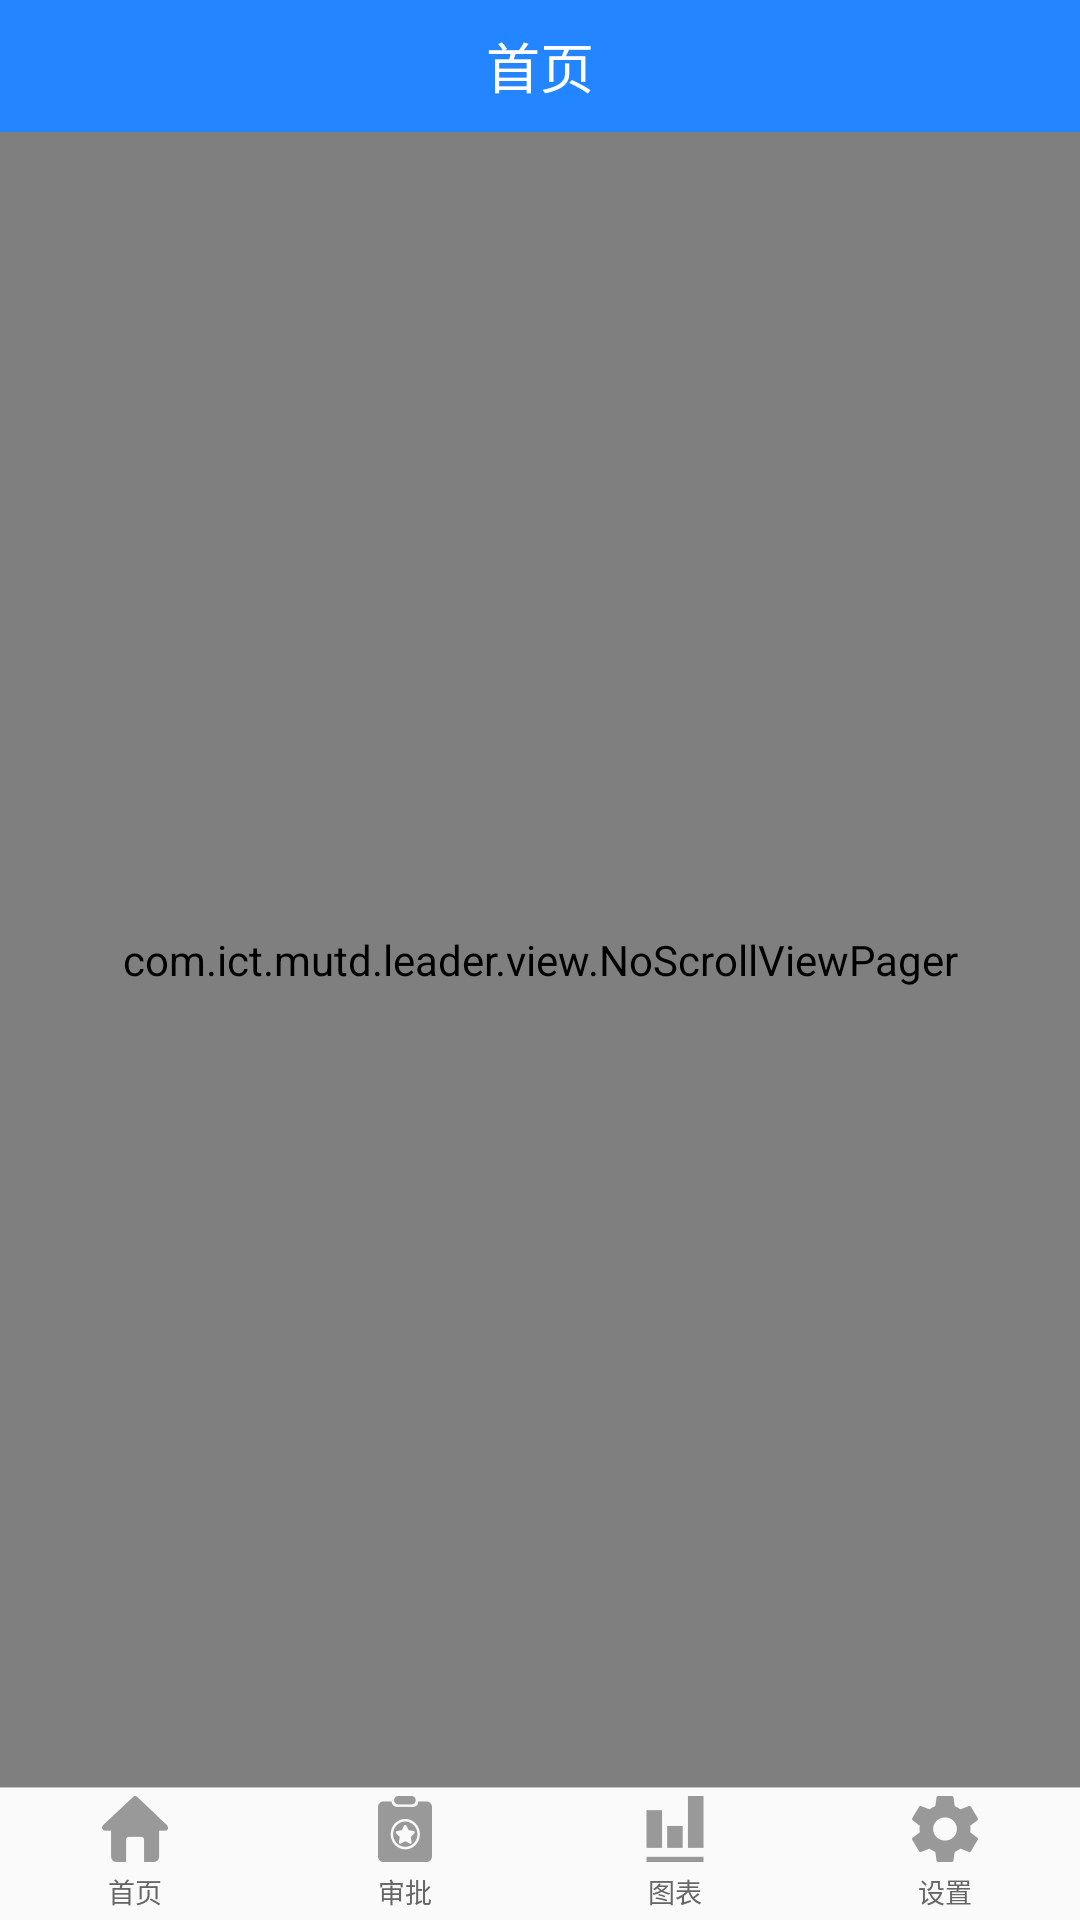

Produce the Android XML layout that renders to this screen, including the resource entries it uses.
<!-- AndroidManifest.xml: application theme AppTheme -->
<!-- res/layout/activity_main.xml -->
<?xml version="1.0" encoding="utf-8"?>
<FrameLayout xmlns:android="http://schemas.android.com/apk/res/android"

    android:layout_width="match_parent"
    android:layout_height="match_parent">


    <LinearLayout
        android:layout_width="match_parent"
        android:layout_height="match_parent"
        android:orientation="vertical">
        
        <include
            android:id="@+id/top"
            layout="@layout/top_bar"
            android:layout_width="match_parent"
            android:layout_height="@dimen/title_height" />
        
        <com.ict.mutd.leader.view.NoScrollViewPager
            android:id="@+id/container"
            android:layout_width="match_parent"
            android:layout_height="0dp"
            android:layout_weight="1" />

        <View
            android:layout_width="match_parent"
            android:layout_height="0.01dp"
            android:background="#c4c4c4" />
        
        <include
            android:id="@+id/rg_bottom"
            layout="@layout/bottom_bar"
            android:layout_width="match_parent"
            android:layout_height="@dimen/buttom_button_height" />
    </LinearLayout>


</FrameLayout>
<!-- res/layout/top_bar.xml (included above) -->
<?xml version="1.0" encoding="utf-8"?>
<RelativeLayout xmlns:android="http://schemas.android.com/apk/res/android"
    android:id="@+id/layout_base_title"
    android:layout_width="match_parent"
    android:layout_height="@dimen/title_height"
    android:layout_gravity="center_vertical"
    android:background="@color/blue">
    
    <RelativeLayout
        android:id="@+id/rl_top_bar_back"

        android:layout_width="60dp"
        android:layout_height="match_parent"
        android:gravity="center_vertical"
        android:visibility="gone">

        <ImageView
            android:id="@+id/top_bar_back"
            android:layout_width="wrap_content"
            android:layout_height="wrap_content"
            android:layout_marginLeft="@dimen/left_right_margin"
            android:src="@mipmap/back_button"

            />
    </RelativeLayout>

    
    <TextView

        android:id="@+id/top_bar_title"
        android:layout_width="wrap_content"
        android:layout_height="wrap_content"
        android:layout_centerInParent="true"
        android:gravity="center"
        android:singleLine="true"
        android:text="首页"
        android:textColor="@android:color/white"
        android:textSize="@dimen/font_size_18" />


</RelativeLayout>
<!-- res/layout/bottom_bar.xml (included above) -->
<?xml version="1.0" encoding="utf-8"?>
<RadioGroup xmlns:android="http://schemas.android.com/apk/res/android"
    android:layout_width="match_parent"
    android:layout_height="@dimen/buttom_button_height"
    android:gravity="center_vertical"
    android:orientation="horizontal">
    
    <RadioButton

        android:id="@+id/bottom_1"
        style="@style/navigation_radio"
        android:layout_width="0dp"
        android:layout_height="wrap_content"
        android:layout_weight="1"
        android:drawablePadding="3dp"
        android:drawableTop="@drawable/navigation_home"
        android:text="@string/home_page"
        android:textColor="@drawable/font_bottom_color" />
    

    <RadioButton

        android:id="@+id/bottom_2"
        style="@style/navigation_radio"
        android:layout_width="0dp"
        android:layout_height="wrap_content"
        android:layout_weight="1"
        android:drawablePadding="3dp"
        android:drawableTop="@drawable/navigation_approval"
        android:text="@string/approval"
        android:textColor="@drawable/font_bottom_color" />
    

    <RadioButton


        android:id="@+id/bottom_3"
        style="@style/navigation_radio"
        android:layout_width="0dp"
        android:layout_height="wrap_content"
        android:layout_weight="1"
        android:drawablePadding="3dp"
        android:drawableTop="@drawable/navigation_chat"
        android:text="@string/chart"
        android:textColor="@drawable/font_bottom_color" />
    
    <RadioButton


        android:id="@+id/bottom_4"
        style="@style/navigation_radio"
        android:layout_width="0dp"
        android:layout_height="wrap_content"
        android:layout_weight="1"
        android:drawablePadding="3dp"
        android:drawableTop="@drawable/navigation_setting"
        android:text="@string/setting"
        android:textColor="@drawable/font_bottom_color" />


</RadioGroup>
<!-- resources referenced by this layout -->
<resources>
  <color name="blue">#2385ff</color>
  <dimen name="buttom_button_height">44dp</dimen>
  <dimen name="font_size_18">18sp</dimen>
  <dimen name="left_right_margin">15dp</dimen>
  <dimen name="title_height">44dp</dimen>
  <!-- drawable font_bottom_color (drawable) -->
  <?xml version="1.0" encoding="utf-8"?>
  <selector xmlns:android="http://schemas.android.com/apk/res/android">
      
      <item android:color="@color/blue" android:state_checked="true" />
      
      <item android:color="@color/grey" android:state_checked="false" />
  </selector>
  <!-- drawable navigation_approval (drawable) -->
  <?xml version="1.0" encoding="utf-8"?>
  <selector xmlns:android="http://schemas.android.com/apk/res/android">
      
      <item android:drawable="@drawable/sel_approval"
          android:state_checked="true" />
      
      <item android:drawable="@drawable/nor_approval"
          android:state_checked="false" />
  </selector>
  <!-- drawable navigation_chat (drawable) -->
  <?xml version="1.0" encoding="utf-8"?>
  <selector xmlns:android="http://schemas.android.com/apk/res/android">
      
      <item android:drawable="@drawable/sel_chart"
          android:state_checked="true" />
      
      <item android:drawable="@drawable/nor_chart"
          android:state_checked="false" />
  </selector>
  <!-- drawable navigation_home (drawable) -->
  <?xml version="1.0" encoding="utf-8"?>
  <selector xmlns:android="http://schemas.android.com/apk/res/android">
      
      <item android:drawable="@drawable/sel_home"
          android:state_checked="true" />
      
      <item android:drawable="@drawable/nor_home"
          android:state_checked="false" />
  </selector>
  <!-- drawable navigation_setting (drawable) -->
  <?xml version="1.0" encoding="utf-8"?>
  <selector xmlns:android="http://schemas.android.com/apk/res/android">
      
      <item android:drawable="@drawable/sel_setting"
          android:state_checked="true" />
      
      <item android:drawable="@drawable/nor_setting"
          android:state_checked="false" />
  </selector>
  <!-- mipmap back_button: png bitmap (mipmap-hdpi, 1227 bytes) -->
  <string name="approval">审批</string>
  <string name="chart">图表</string>
  <string name="home_page">首页</string>
  <string name="setting">设置</string>
  <style name="navigation_radio">
          <item name="android:button">@null</item>
          <item name="android:gravity">center</item>
          <item name="android:textColor">@color/font_grey</item>
          <item name="android:textSize">@dimen/font_size_9</item>
  
      </style>
  <style name="AppTheme" parent="Theme.AppCompat.Light.NoActionBar">
          
          
          
          
      </style>
  <color name="grey">#666666</color>
  <!-- drawable sel_approval: png bitmap (drawable-hdpi, 1547 bytes) -->
  <!-- drawable nor_approval: png bitmap (drawable-hdpi, 1546 bytes) -->
  <!-- drawable sel_chart: png bitmap (drawable-mdpi, 1043 bytes) -->
  <!-- drawable nor_chart: png bitmap (drawable-hdpi, 1063 bytes) -->
  <!-- drawable sel_home: png bitmap (drawable-hdpi, 1312 bytes) -->
  <!-- drawable nor_home: png bitmap (drawable-hdpi, 1310 bytes) -->
  <!-- drawable sel_setting: png bitmap (drawable-hdpi, 1548 bytes) -->
  <!-- drawable nor_setting: png bitmap (drawable-hdpi, 1550 bytes) -->
  <color name="font_grey">#333333</color>
  <dimen name="font_size_9">9sp</dimen>
</resources>
